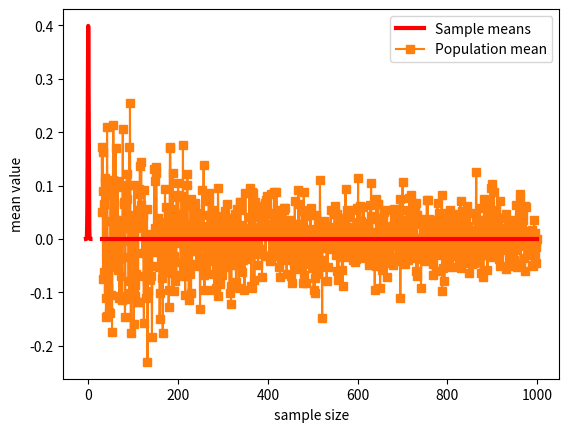

The matplotlib source for this figure:
# import libraries
import matplotlib.pyplot as plt
import numpy as np
import scipy.stats as stats

## a theoretical normal distribution
x = np.linspace(-5,5,10101)
theoNormDist = stats.norm.pdf(x)
# (normalize to pdf)
# theoNormDist = theoNormDist*np.mean(np.diff(x))

# now for our experiment
numSamples = 40

# initialize
sampledata = np.zeros(numSamples)

# run the experiment! `Drawing` numbers from normal distribution
for expi in range(numSamples):
    sampledata[expi] = np.random.randn()


# show the results
plt.hist(sampledata,density=True) # Emperical distribution
plt.plot(x,theoNormDist,'r',linewidth=3) # Analytic distribution
plt.xlabel('Data values')
plt.ylabel('Probability')
plt.show()

## show the mean of samples of a known distribution

# generate population data with known mean of zero
populationN = 1000000
# Gaussian population
population  = np.random.randn(populationN) 
# Demean. Force the population has an average of zero
population  = population - np.mean(population)


# now we draw a random sample from that population
samplesize = 30

# the random indices to select from the population
sampleidx = np.random.randint(0,populationN,samplesize)
samplemean = np.mean(population[ sampleidx ])

### how does the sample mean compare to the population mean?
print(samplemean)

## repeat for different sample sizes

samplesizes = np.arange(30,1000)

samplemeans = np.zeros(len(samplesizes))

for sampi in range(len(samplesizes)):
    
    # nearly the same code as above
    sampleidx = np.random.randint(0,populationN,samplesizes[sampi])
    samplemeans[sampi] = np.mean(population[ sampleidx ])


# show the results!
plt.plot(samplesizes,samplemeans,'s-')
plt.plot(samplesizes[[0,-1]],[np.mean(population),np.mean(population)],'r',linewidth=3)
plt.xlabel('sample size')
plt.ylabel('mean value')
plt.legend(('Sample means','Population mean'))
plt.show()